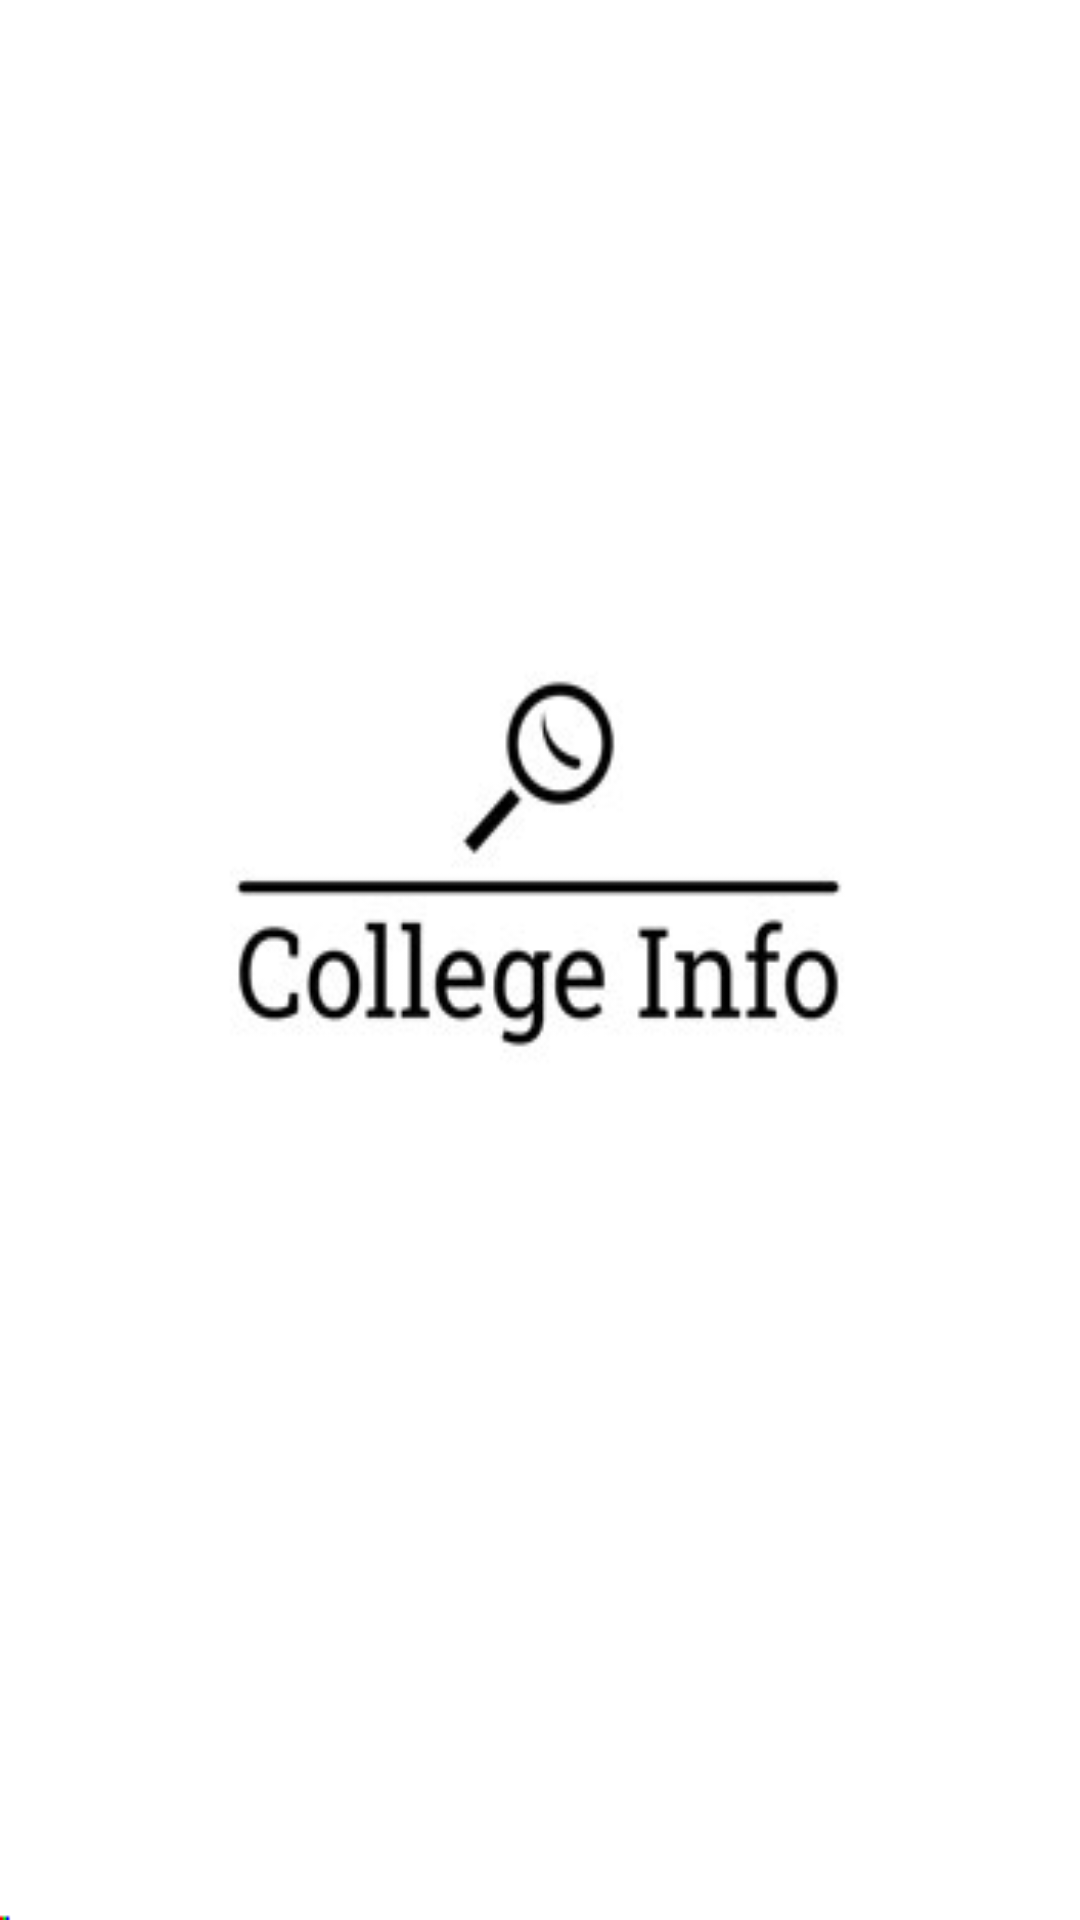

Here is an Android app screen rendered from its layout file. Give the layout XML and the strings, colors and styles it references.
<!-- AndroidManifest.xml: application theme Theme.CollegeInfo2 -->
<!-- res/layout/activity_splashscreen.xml -->
<?xml version="1.0" encoding="utf-8"?>
<LinearLayout xmlns:android="http://schemas.android.com/apk/res/android"
    xmlns:app="http://schemas.android.com/apk/res-auto"
    xmlns:tools="http://schemas.android.com/tools"
    android:layout_width="match_parent"
    android:layout_height="match_parent"
    tools:context=".Splashscreen"
    android:gravity="center"
    android:background="@drawable/img_7">

</LinearLayout>
<!-- resources referenced by this layout -->
<resources>
  <!-- drawable img_7: png bitmap (drawable, 13155 bytes) -->
  <style name="Theme.CollegeInfo2" parent="Base.Theme.CollegeInfo2" />
  <style name="Base.Theme.CollegeInfo2" parent="Theme.AppCompat.Light.DarkActionBar">
          
          
      </style>
</resources>
